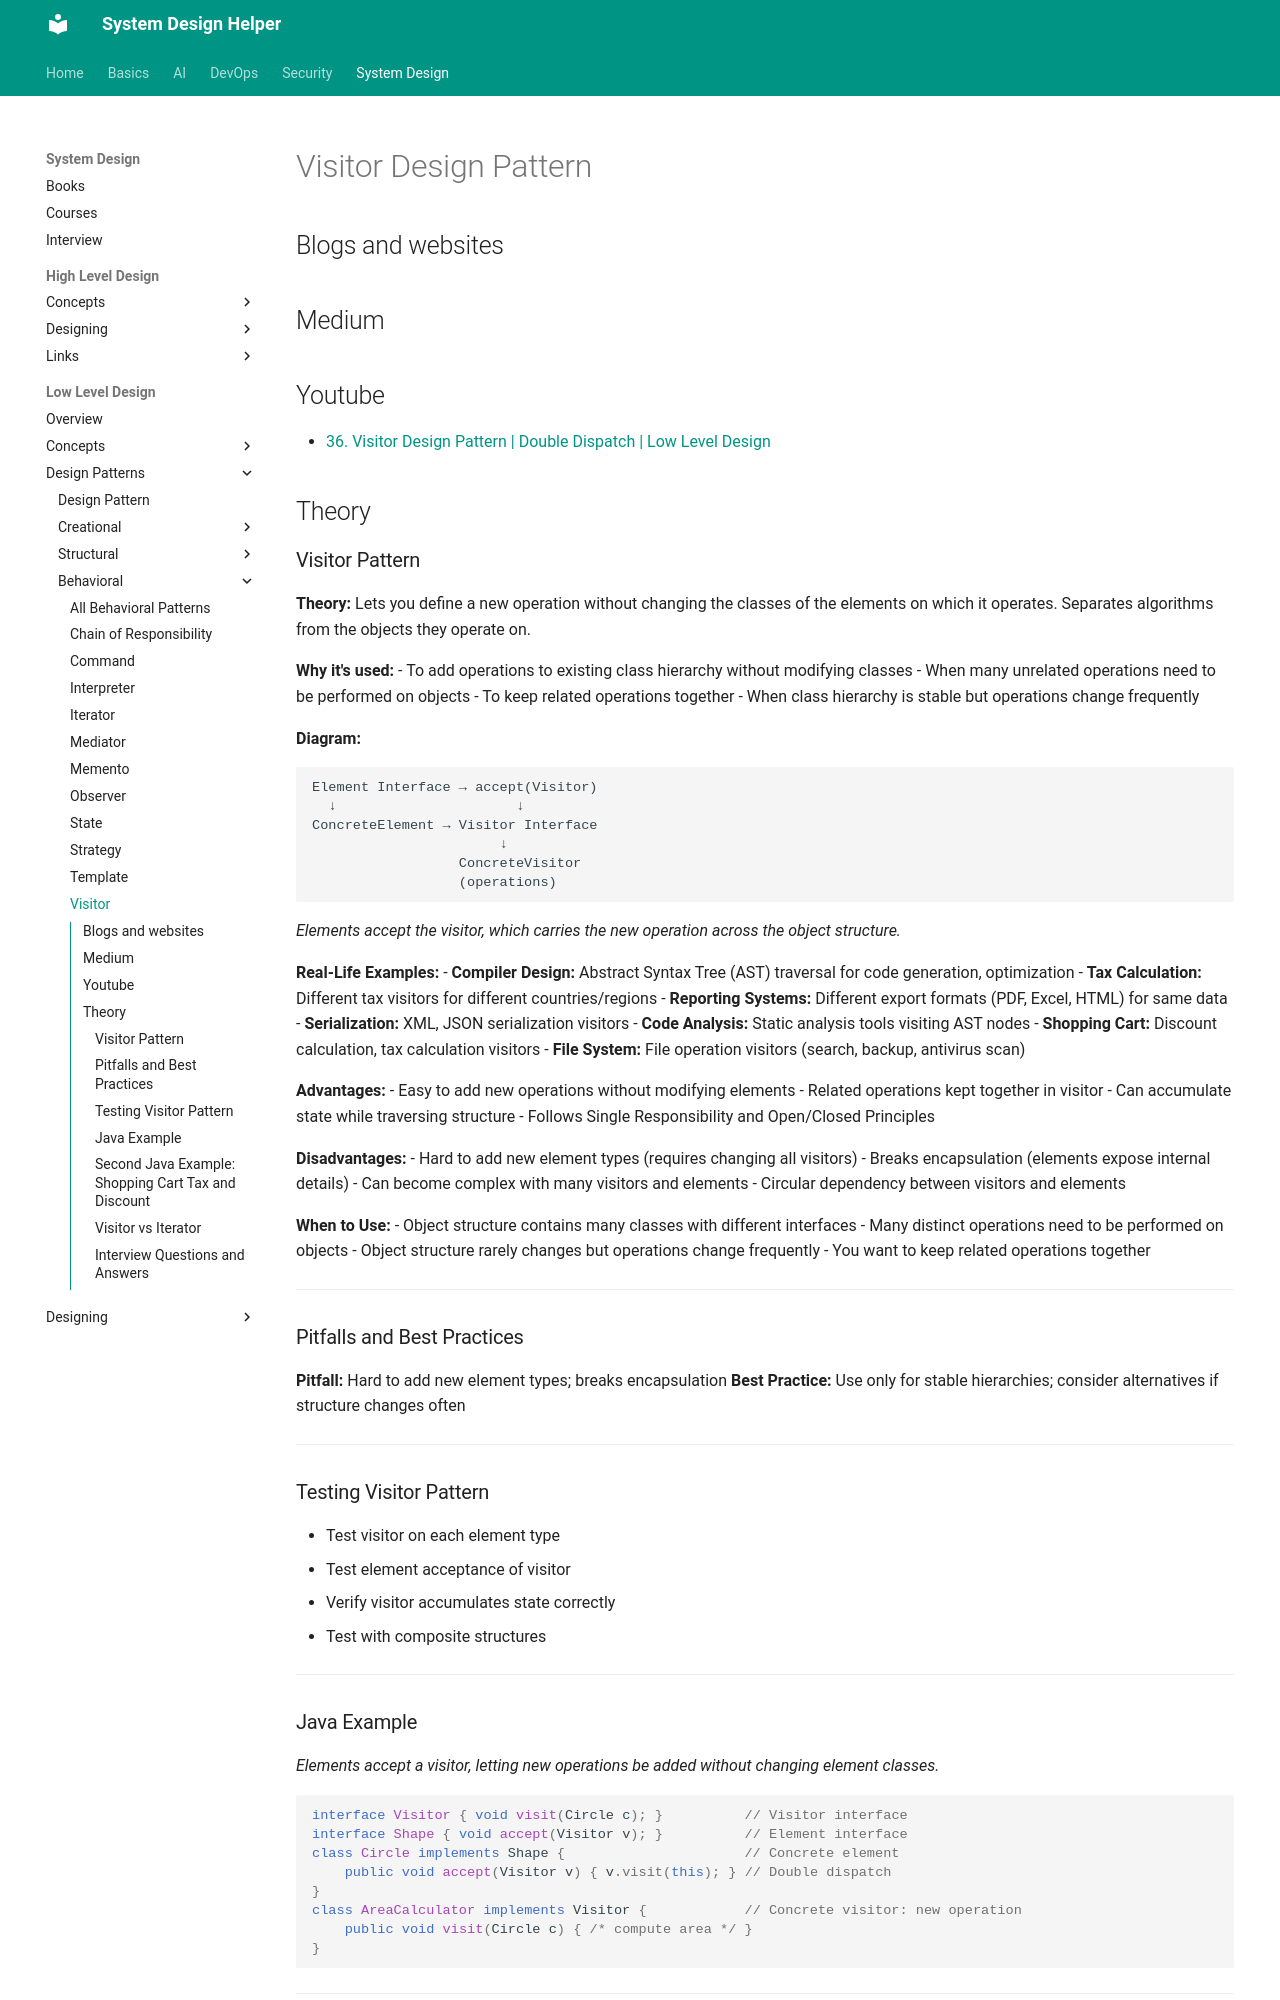

repository: abhishekghoshh/system-design-helper · page: system-design/low-level/design-pattern/behavioral/visitor/index.html · generator: mkdocs

# Visitor Design Pattern

## Blogs and websites

## Medium

## Youtube

- [36. Visitor Design Pattern | Double Dispatch | Low Level Design](https://www.youtube.com/watch?v=pDsz-AuFO0g)

## Theory

### Visitor Pattern

**Theory:** Lets you define a new operation without changing the classes of the elements on which it operates. Separates algorithms from the objects they operate on.

**Why it's used:**
- To add operations to existing class hierarchy without modifying classes
- When many unrelated operations need to be performed on objects
- To keep related operations together
- When class hierarchy is stable but operations change frequently

**Diagram:**
```text
Element Interface → accept(Visitor)
  ↓                      ↓
ConcreteElement → Visitor Interface
                       ↓
                  ConcreteVisitor
                  (operations)
```
*Elements accept the visitor, which carries the new operation across the object structure.*

**Real-Life Examples:**
- **Compiler Design:** Abstract Syntax Tree (AST) traversal for code generation, optimization
- **Tax Calculation:** Different tax visitors for different countries/regions
- **Reporting Systems:** Different export formats (PDF, Excel, HTML) for same data
- **Serialization:** XML, JSON serialization visitors
- **Code Analysis:** Static analysis tools visiting AST nodes
- **Shopping Cart:** Discount calculation, tax calculation visitors
- **File System:** File operation visitors (search, backup, antivirus scan)

**Advantages:**
- Easy to add new operations without modifying elements
- Related operations kept together in visitor
- Can accumulate state while traversing structure
- Follows Single Responsibility and Open/Closed Principles

**Disadvantages:**
- Hard to add new element types (requires changing all visitors)
- Breaks encapsulation (elements expose internal details)
- Can become complex with many visitors and elements
- Circular dependency between visitors and elements

**When to Use:**
- Object structure contains many classes with different interfaces
- Many distinct operations need to be performed on objects
- Object structure rarely changes but operations change frequently
- You want to keep related operations together

---

### Pitfalls and Best Practices

**Pitfall:** Hard to add new element types; breaks encapsulation
**Best Practice:** Use only for stable hierarchies; consider alternatives if structure changes often

---

### Testing Visitor Pattern

- Test visitor on each element type
- Test element acceptance of visitor
- Verify visitor accumulates state correctly
- Test with composite structures

---

### Java Example

*Elements accept a visitor, letting new operations be added without changing element classes.*

```java
interface Visitor { void visit(Circle c); }          // Visitor interface
interface Shape { void accept(Visitor v); }          // Element interface
class Circle implements Shape {                      // Concrete element
    public void accept(Visitor v) { v.visit(this); } // Double dispatch
}
class AreaCalculator implements Visitor {            // Concrete visitor: new operation
    public void visit(Circle c) { /* compute area */ }
}
```

---
